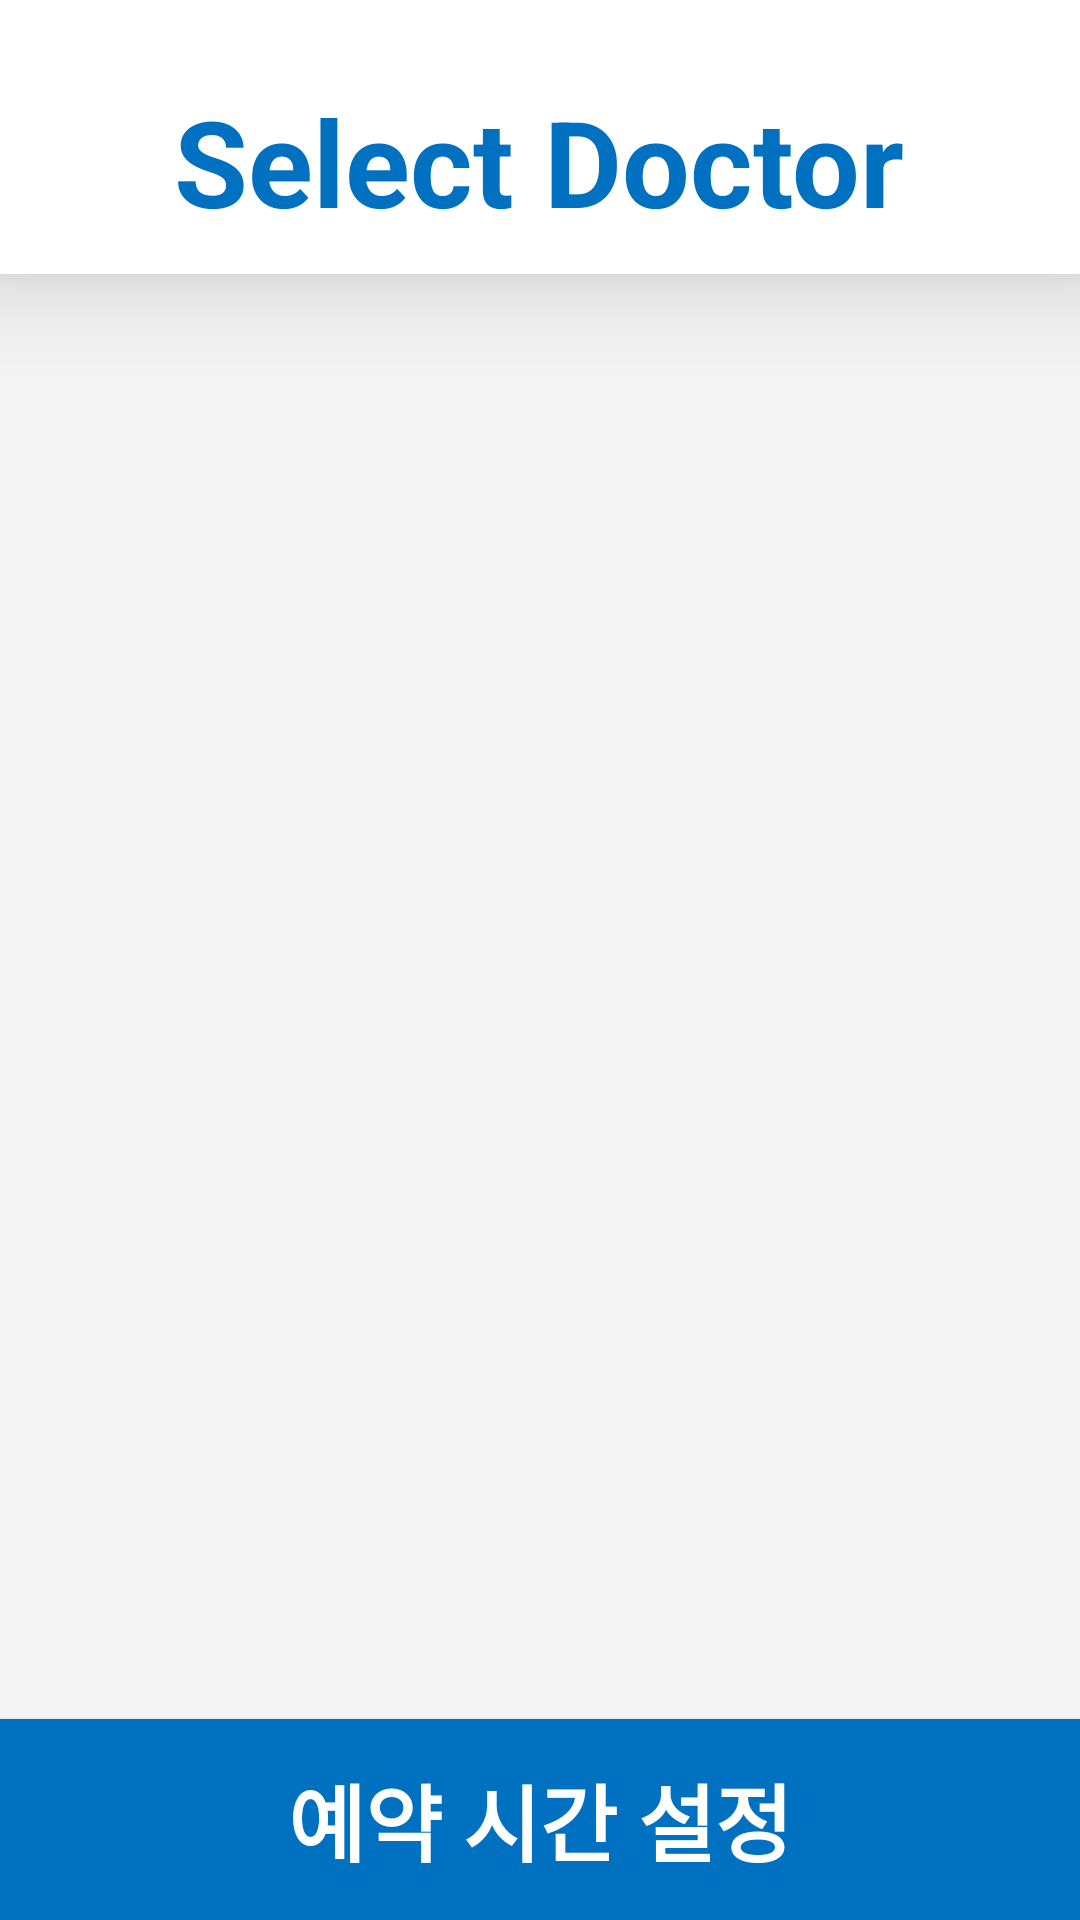

Produce the Android XML layout that renders to this screen, including the resource entries it uses.
<!-- AndroidManifest.xml: application theme AppTheme -->
<!-- res/layout/activity_p_sel_doc_again.xml -->
<?xml version="1.0" encoding="utf-8"?>
<androidx.constraintlayout.widget.ConstraintLayout
    xmlns:android="http://schemas.android.com/apk/res/android"
    xmlns:app="http://schemas.android.com/apk/res-auto"
    xmlns:tools="http://schemas.android.com/tools"
    android:layout_width="match_parent"
    android:layout_height="match_parent"
    android:background="#F3F3F3">

    
    <LinearLayout
        android:id="@+id/select_doctor_titlebar_linearlayout"
        android:layout_width="match_parent"
        android:layout_height="wrap_content"
        android:layout_marginBottom="272dp"
        android:background="#FFFFFF"
        android:elevation="20dp"
        android:gravity="center"
        android:orientation="horizontal"
        app:layout_constraintBottom_toTopOf="@+id/doctor_list"
        app:layout_constraintEnd_toEndOf="parent"
        app:layout_constraintStart_toStartOf="parent"
        app:layout_constraintTop_toTopOf="parent">

        <TextView
            android:layout_width="wrap_content"
            android:layout_height="wrap_content"
            android:layout_marginTop="23dp"
            android:layout_marginBottom="15dp"
            android:baselineAligned="false"
            android:text="Select Doctor"
            android:textColor="#0070C0"
            android:textSize="40sp"
            android:textStyle="bold" />

    </LinearLayout>

    <Button
        android:id="@+id/p_sel_doctor_again_btn_diag"
        android:layout_width="match_parent"
        android:layout_height="67dp"
        android:layout_weight="1"
        android:background="#0070C0"
        android:text="예약 시간 설정"
        android:textColor="#FFFFFF"
        android:textSize="28sp"

        android:textStyle="bold"
        app:layout_constraintBottom_toBottomOf="parent"
        app:layout_constraintEnd_toEndOf="parent"
        app:layout_constraintStart_toStartOf="parent" />

    <LinearLayout
        android:id="@+id/doctor_list"
        android:layout_width="match_parent"
        android:layout_height="wrap_content"
        android:orientation="vertical"
        app:layout_constraintEnd_toEndOf="parent"
        app:layout_constraintTop_toBottomOf="@id/select_doctor_titlebar_linearlayout"
        app:layout_constraintHorizontal_bias="1.0"
        app:layout_constraintStart_toStartOf="parent">

        <TextView
            android:id="@+id/p_sel_doc_again_name"
            android:layout_width="match_parent"
            android:layout_height="match_parent"
            android:layout_marginTop="30dp"
            android:layout_marginBottom="30dp"
            android:gravity="left"
            android:paddingStart="40dp"
            android:textSize="18sp" />

        <ListView
            android:id="@+id/listview_doctorlist"

            android:layout_width="330dp"
            android:layout_height="wrap_content"
            android:layout_gravity="center_horizontal">

        </ListView>

    </LinearLayout>




</androidx.constraintlayout.widget.ConstraintLayout>
<!-- resources referenced by this layout -->
<resources>
  <style name="AppTheme" parent="Theme.AppCompat.Light.DarkActionBar">
          
          <item name="colorPrimary">@color/colorPrimary</item>
          <item name="colorPrimaryDark">@color/colorPrimaryDark</item>
          <item name="colorAccent">@color/colorAccent</item>
  
          
          <item name="windowActionBar">false</item>
          <item name="windowNoTitle">true</item>
  
  
      </style>
  <!-- not gathered from this repository: default colours our renderer supplied (Android Studio template values) -->
  <color name="colorPrimary">#FF6200EE</color>
  <color name="colorPrimaryDark">#FF3700B3</color>
  <color name="colorAccent">#FF03DAC5</color>
</resources>
